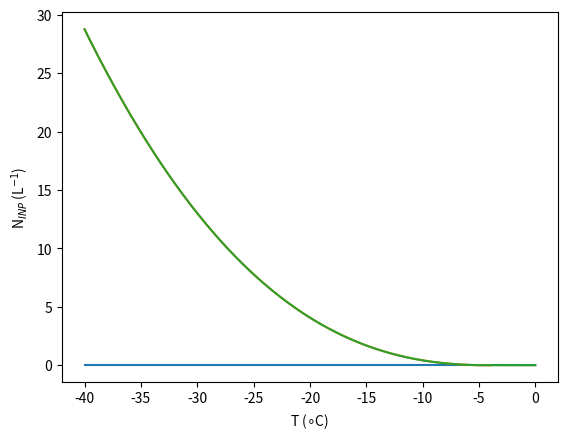

Recreate this plot in Python.
import numpy as np
import matplotlib.pyplot as plt


if __name__=="__main__":
	print('Calculating the INP parameterisation from Daly et al')
	
	T=np.linspace(273.15,273.15-40,1000)
	
	
	NINP=np.zeros(len(T))
	Tc=T-273.15
	log_ns = -3.25 + (-0.793*Tc) + (-6.91e-2*Tc**2) + (-4.17e-3*Tc**3) + \
		(-1.05e-4*Tc**4) + (-9.08e-7*Tc**5)
	ns = (10.0**log_ns)*1e4
	
	Adust=7.5 # micrometers^2 per cm^-3
	Adust = Adust*1e6 # micrometers ^2 m^-3
	Adust = Adust/(1e12) # m^2 m^-3
	NINP1 = Adust*0.05*ns
	NINP1[:] = 0.0
	ax=plt.plot(Tc,NINP1/1000.)
	plt.ylabel('N$_{INP}$ (L$^{-1}$)')
	plt.xlabel('T ($\circ$C)')
	#ax[0].axes.invert_xaxis()
	
	NINP2=1000.*np.exp(-50.0+45.25*(-4.-Tc)**0.046)
	plt.plot(Tc,NINP2/1000.)
	
	# temperatures less than -23 degC
	#inds,=np.where(T<(273.15-23.0))
	#NINP[inds]=NINP1[inds]
	# temperatures greater than or equal to -23 degC
	#inds,=np.where(T>=(273.15-23.0))
	#NINP[inds]=NINP2[inds]
	NINP=NINP1+NINP2
	# first ice -4
	inds,=np.where(T>=(273.15-4))
	NINP[inds]=0.0
	
	
	plt.plot(Tc,NINP/1000.)
	#NINP[inds]=	
	print('done')
	